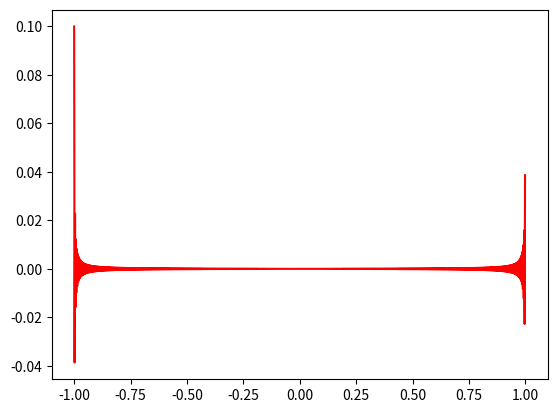

Reproduce this figure in Python.
#!/usr/bin/env python
# compute (complex) fast Fourier transform of a function

import numpy as np
from scipy.fft import fft, ifft

# number of points
n = 1024

# evaluation grid - uniform
l = 1.0; dx = 2.0*l/n
x = np.linspace(-l, l-dx, n)

# function to approximate (and its derivative)
f = np.exp(-x*x*4.5); df = -9.0*x*f

# compute (complex) Fourier transform
F = fft(f); g = ifft(F)

# compute frequency grid
nn = n//2; dk = np.pi/l

k = np.zeros(n)
for i in range(0,nn+1):
	k[i] = i*dk
for i in range(nn+1,n):
	k[i] = (i-n)*dk

# compute derivative
dg = ifft(1.0j*k*F)

#######################################################################

import matplotlib.pyplot as plt

# plot function residual
#plt.plot(x,f,'b.')
#plt.plot(x,np.real(g),'r-')

# plot derivative residual
#plt.plot(x,df,'b.')
plt.plot(x,df-np.real(dg),'r-')

plt.show()
